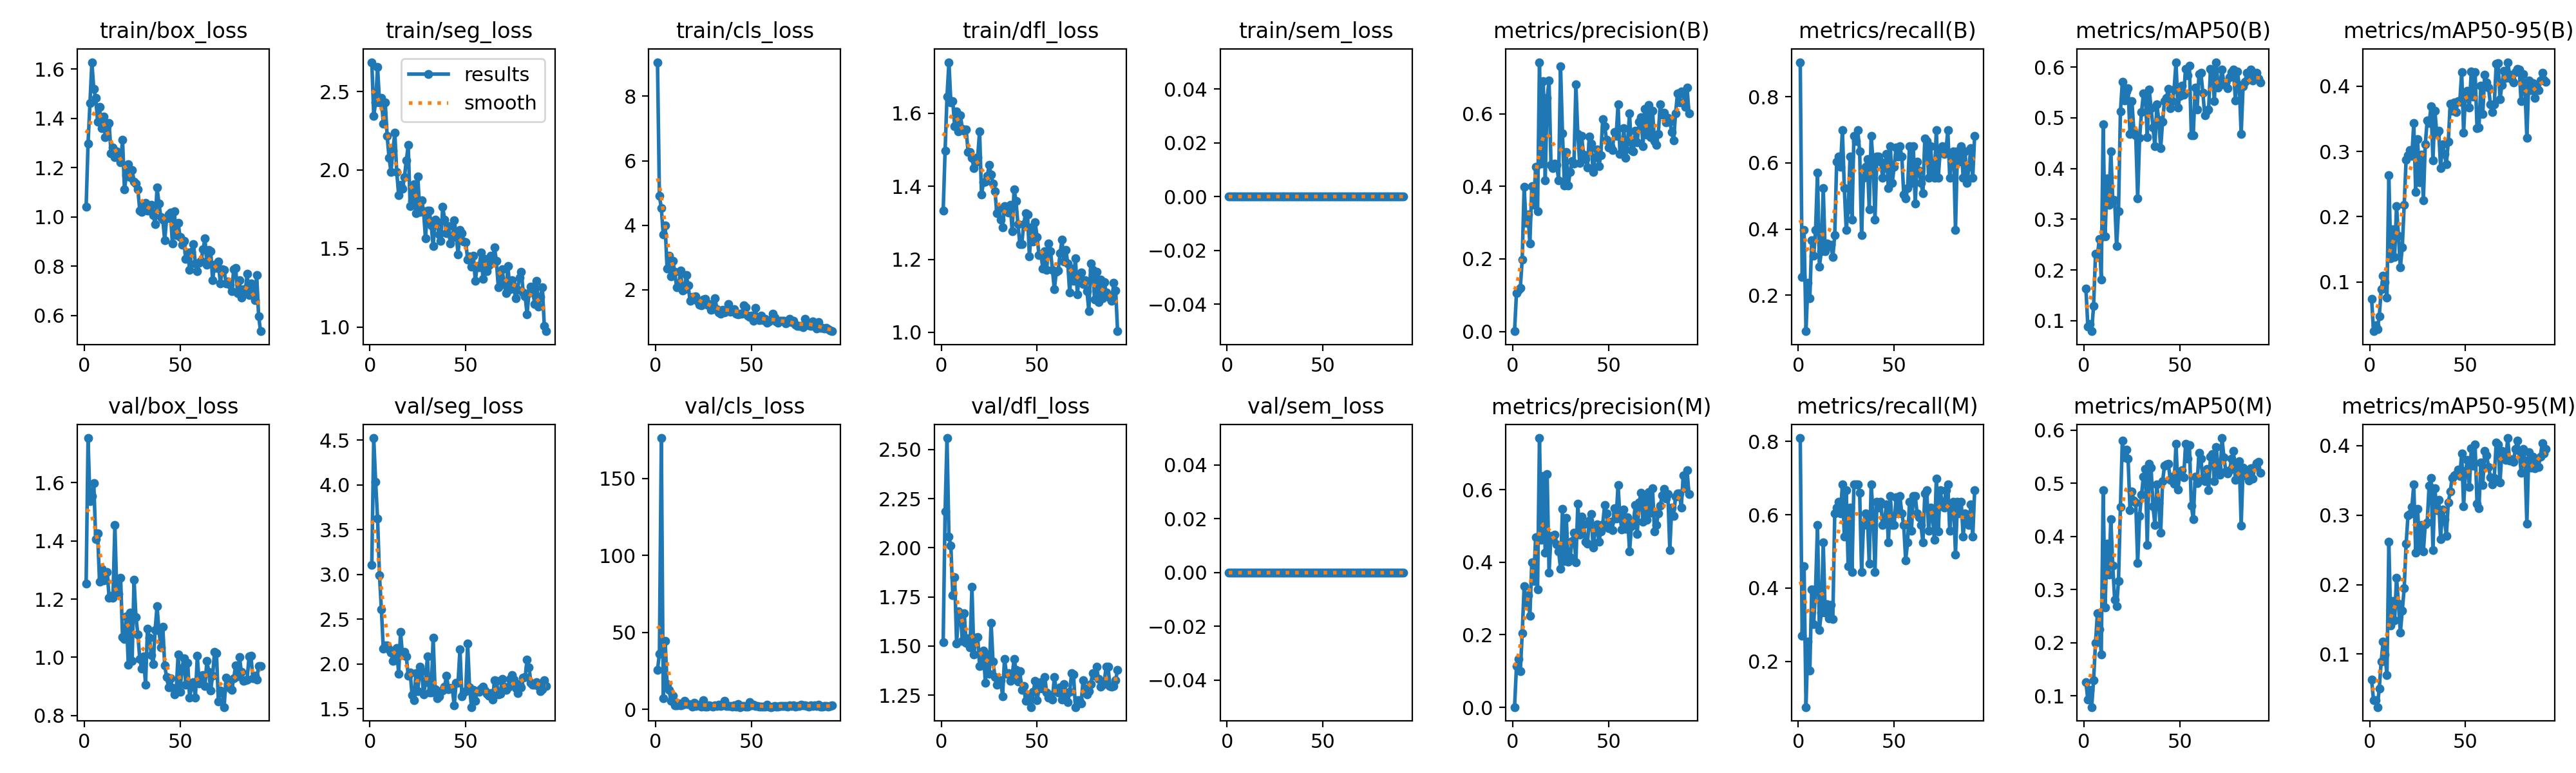

Values plotted in this chart, from the file beside it:
epoch, time, train/box_loss, train/seg_loss, train/cls_loss, train/dfl_loss, train/sem_loss, metrics/precision(B), metrics/recall(B), metrics/mAP50(B), metrics/mAP50-95(B), metrics/precision(M), metrics/recall(M), metrics/mAP50(M), metrics/mAP50-95(M), val/box_loss, val/seg_loss, val/cls_loss, val/dfl_loss, val/sem_loss, lr/pg0, lr/pg1, lr/pg2
1, 8.283, 1.04, 2.687, 9.054, 1.333, 0, 0.00088, 0.9048, 0.1632, 0.07383, 0.00079, 0.8095, 0.1255, 0.06301, 1.253, 3.109, 25.46, 1.519, 0, 0.0006519, 0.0006519, 0.0006519
2, 13.71, 1.297, 2.346, 4.915, 1.498, 0, 0.1065, 0.254, 0.08816, 0.02435, 0.1131, 0.2698, 0.09301, 0.03342, 1.753, 4.524, 36.2, 2.185, 0, 0.001305, 0.001305, 0.001305
3, 19.03, 1.462, 2.433, 4.53, 1.646, 0, 0.1149, 0.3968, 0.09289, 0.03315, 0.1333, 0.4603, 0.1109, 0.03383, 1.536, 4.036, 176.3, 2.558, 0, 0.001946, 0.001946, 0.001946
4, 21.55, 1.627, 2.657, 3.71, 1.74, 0, 0.1198, 0.09084, 0.07913, 0.02778, 0.09889, 0.07497, 0.07906, 0.02375, 1.554, 3.627, 7.226, 2.055, 0, 0.001941, 0.001941, 0.001941
5, 26.23, 1.518, 2.432, 3.988, 1.63, 0, 0.1989, 0.2381, 0.129, 0.04724, 0.2041, 0.254, 0.13, 0.05075, 1.597, 2.992, 44.25, 2.011, 0, 0.001921, 0.001921, 0.001921
6, 30.95, 1.482, 2.46, 2.648, 1.633, 0, 0.3979, 0.1905, 0.2313, 0.08832, 0.3333, 0.1746, 0.2002, 0.08906, 1.406, 2.612, 16.47, 1.758, 0, 0.001901, 0.001901, 0.001901
7, 35.55, 1.386, 2.295, 3.06, 1.564, 0, 0.3, 0.3651, 0.229, 0.1091, 0.2903, 0.3968, 0.256, 0.1182, 1.426, 2.168, 12.71, 1.851, 0, 0.001881, 0.001881, 0.001881
8, 40.33, 1.446, 2.431, 2.412, 1.605, 0, 0.3232, 0.3184, 0.2608, 0.09939, 0.3096, 0.3016, 0.2248, 0.09921, 1.259, 2.211, 5.586, 1.512, 0, 0.001861, 0.001861, 0.001861
9, 45.52, 1.359, 2.218, 2.907, 1.55, 0, 0.2428, 0.3968, 0.1815, 0.07629, 0.2519, 0.3968, 0.1786, 0.06953, 1.304, 2.209, 8.792, 1.677, 0, 0.001842, 0.001842, 0.001842
10, 50.65, 1.407, 2.077, 2.551, 1.594, 0, 0.4002, 0.5714, 0.4872, 0.2639, 0.4002, 0.5714, 0.4867, 0.2612, 1.263, 2.161, 2.42, 1.66, 0, 0.001822, 0.001822, 0.001822
11, 53.25, 1.324, 1.989, 2.077, 1.557, 0, 0.3487, 0.2857, 0.2655, 0.1361, 0.3487, 0.2857, 0.2666, 0.1409, 1.268, 2.126, 2.765, 1.525, 0, 0.001802, 0.001802, 0.001802
12, 58.35, 1.367, 2.122, 2.104, 1.552, 0, 0.453, 0.3333, 0.38, 0.1805, 0.4693, 0.3333, 0.3865, 0.1761, 1.292, 2.033, 3.838, 1.667, 0, 0.001782, 0.001782, 0.001782
13, 63.33, 1.38, 2.236, 2.589, 1.555, 0, 0.3315, 0.5238, 0.3286, 0.1381, 0.3245, 0.5238, 0.3284, 0.1486, 1.205, 2.043, 2.488, 1.516, 0, 0.001762, 0.001762, 0.001762
14, 68.07, 1.257, 1.989, 1.989, 1.493, 0, 0.7422, 0.3333, 0.4343, 0.2162, 0.7422, 0.3333, 0.433, 0.21, 1.21, 2.179, 2.898, 1.54, 0, 0.001743, 0.001743, 0.001743
15, 72.81, 1.281, 1.839, 2.009, 1.493, 0, 0.4626, 0.3553, 0.3382, 0.1708, 0.4626, 0.3553, 0.3449, 0.1727, 1.203, 1.89, 5.57, 1.492, 0, 0.001723, 0.001723, 0.001723
16, 77.41, 1.243, 1.905, 2.453, 1.477, 0, 0.69, 0.3492, 0.3372, 0.122, 0.6381, 0.3175, 0.281, 0.1307, 1.455, 2.362, 3.517, 1.8, 0, 0.001703, 0.001703, 0.001703
17, 79.5, 1.265, 1.88, 2.13, 1.449, 0, 0.4166, 0.3514, 0.2465, 0.1531, 0.4268, 0.3547, 0.2685, 0.1625, 1.218, 2.096, 3.392, 1.458, 0, 0.001683, 0.001683, 0.001683
18, 84.14, 1.254, 1.954, 1.662, 1.467, 0, 0.6435, 0.3153, 0.316, 0.2179, 0.6435, 0.3153, 0.3162, 0.1949, 1.219, 2.136, 3.079, 1.541, 0, 0.001663, 0.001663, 0.001663
19, 88.78, 1.222, 2.06, 1.777, 1.48, 0, 0.6916, 0.381, 0.5124, 0.2873, 0.3706, 0.6032, 0.455, 0.2586, 1.273, 2.083, 1.777, 1.544, 0, 0.001644, 0.001644, 0.001644
20, 93.45, 1.312, 2.159, 1.777, 1.551, 0, 0.4597, 0.6032, 0.571, 0.2937, 0.4725, 0.619, 0.5806, 0.2998, 1.069, 1.867, 4.096, 1.398, 0, 0.001624, 0.001624, 0.001624
21, 98.04, 1.11, 1.772, 1.791, 1.377, 0, 0.4511, 0.619, 0.534, 0.3018, 0.4635, 0.6349, 0.5483, 0.3019, 1.062, 1.907, 2.06, 1.4, 0, 0.001604, 0.001604, 0.001604
22, 102.7, 1.17, 1.805, 1.654, 1.411, 0, 0.4627, 0.5879, 0.5525, 0.2933, 0.4752, 0.6038, 0.5634, 0.3115, 1.14, 1.655, 2.708, 1.476, 0, 0.001584, 0.001584, 0.001584
23, 107.4, 1.214, 1.909, 1.541, 1.412, 0, 0.4597, 0.6984, 0.5577, 0.3432, 0.4492, 0.6825, 0.5465, 0.3438, 0.9752, 1.597, 3.032, 1.312, 0, 0.001564, 0.001564, 0.001564
24, 109.5, 1.16, 1.724, 1.519, 1.428, 0, 0.4166, 0.5238, 0.4679, 0.2374, 0.4301, 0.5397, 0.449, 0.2461, 1.154, 1.896, 1.884, 1.458, 0, 0.001545, 0.001545, 0.001545
25, 114.1, 1.189, 1.961, 1.702, 1.458, 0, 0.7306, 0.3968, 0.533, 0.3185, 0.3815, 0.6667, 0.4839, 0.309, 0.9881, 1.693, 6.038, 1.36, 0, 0.001525, 0.001525, 0.001525
26, 118.8, 1.144, 1.735, 1.721, 1.432, 0, 0.5468, 0.4596, 0.4742, 0.2531, 0.5468, 0.4596, 0.4674, 0.2526, 1.267, 1.969, 1.901, 1.618, 0, 0.001505, 0.001505, 0.001505
27, 123.3, 1.135, 1.807, 1.533, 1.408, 0, 0.4026, 0.619, 0.4661, 0.2949, 0.4026, 0.619, 0.4644, 0.2861, 1.138, 1.918, 1.902, 1.421, 0, 0.001485, 0.001485, 0.001485
28, 128, 1.112, 1.736, 1.561, 1.387, 0, 0.494, 0.4286, 0.3409, 0.2249, 0.5218, 0.4444, 0.3504, 0.2474, 1.079, 1.658, 2.427, 1.344, 0, 0.001465, 0.001465, 0.001465
29, 132.6, 1.024, 1.566, 1.373, 1.326, 0, 0.4018, 0.6825, 0.46, 0.3106, 0.4018, 0.6825, 0.4386, 0.2866, 0.9935, 1.796, 2.169, 1.302, 0, 0.001446, 0.001446, 0.001446
30, 137.2, 1.02, 1.74, 1.404, 1.338, 0, 0.4404, 0.6667, 0.5108, 0.3474, 0.4133, 0.6825, 0.4785, 0.2898, 0.9615, 2.082, 1.82, 1.31, 0, 0.001426, 0.001426, 0.001426
31, 139.3, 1.05, 1.742, 1.744, 1.309, 0, 0.469, 0.6984, 0.5486, 0.343, 0.4584, 0.6825, 0.5125, 0.3423, 1.003, 1.68, 2.493, 1.325, 0, 0.001406, 0.001406, 0.001406
32, 143.9, 1.057, 1.647, 1.398, 1.287, 0, 0.4631, 0.6349, 0.5432, 0.369, 0.4806, 0.6609, 0.5269, 0.3535, 0.9061, 1.68, 2.339, 1.245, 0, 0.001386, 0.001386, 0.001386
33, 148.6, 1.026, 1.516, 1.309, 1.346, 0, 0.6807, 0.381, 0.4624, 0.2866, 0.3995, 0.4444, 0.3842, 0.2492, 1.097, 2.295, 3.127, 1.435, 0, 0.001366, 0.001366, 0.001366
34, 153.2, 1.028, 1.684, 1.269, 1.332, 0, 0.545, 0.5556, 0.5558, 0.3626, 0.5606, 0.5714, 0.5366, 0.3387, 1.068, 1.721, 1.956, 1.36, 0, 0.001347, 0.001347, 0.001347
35, 157.8, 1.049, 1.666, 1.386, 1.328, 0, 0.4636, 0.5873, 0.5191, 0.3274, 0.4762, 0.6032, 0.5291, 0.3066, 1.007, 1.614, 2.43, 1.362, 0, 0.001327, 0.001327, 0.001327
36, 162.5, 1.007, 1.592, 1.3, 1.35, 0, 0.5384, 0.611, 0.4807, 0.3315, 0.5258, 0.5984, 0.4562, 0.3223, 0.9765, 1.637, 5.346, 1.321, 0, 0.001307, 0.001307, 0.001307
37, 167.1, 0.9714, 1.548, 1.378, 1.277, 0, 0.4884, 0.4603, 0.4435, 0.2748, 0.5038, 0.4674, 0.4216, 0.2657, 1.094, 1.698, 2.152, 1.352, 0, 0.001287, 0.001287, 0.001287
38, 169.2, 1.119, 1.767, 1.555, 1.392, 0, 0.4743, 0.6825, 0.5264, 0.3112, 0.4569, 0.6825, 0.4981, 0.3079, 1.176, 1.702, 2.244, 1.433, 0, 0.001267, 0.001267, 0.001267
39, 173.8, 1.054, 1.684, 1.323, 1.36, 0, 0.4517, 0.6032, 0.496, 0.2957, 0.4517, 0.6032, 0.4627, 0.2942, 1.091, 1.749, 1.969, 1.38, 0, 0.001248, 0.001248, 0.001248
40, 178.4, 0.998, 1.597, 1.385, 1.296, 0, 0.5376, 0.4286, 0.44, 0.2807, 0.5149, 0.4444, 0.4068, 0.2704, 1.035, 1.872, 1.925, 1.318, 0, 0.001228, 0.001228, 0.001228
41, 183.1, 0.9886, 1.644, 1.4, 1.242, 0, 0.5178, 0.619, 0.4928, 0.3145, 0.532, 0.6349, 0.5037, 0.318, 1.106, 1.72, 2.348, 1.372, 0, 0.001208, 0.001208, 0.001208
42, 187.7, 0.9046, 1.53, 1.267, 1.242, 0, 0.4397, 0.619, 0.5328, 0.3726, 0.4397, 0.619, 0.5328, 0.3336, 0.9721, 1.735, 1.908, 1.276, 0, 0.001188, 0.001188, 0.001188
43, 192.4, 0.9942, 1.57, 1.245, 1.296, 0, 0.48, 0.6032, 0.5398, 0.3624, 0.4848, 0.6349, 0.5349, 0.3534, 0.9317, 1.725, 3.422, 1.296, 0, 0.001168, 0.001168, 0.001168
44, 196.9, 1.011, 1.682, 1.259, 1.326, 0, 0.5009, 0.5556, 0.5568, 0.3749, 0.505, 0.5714, 0.5364, 0.3573, 0.8969, 1.538, 1.491, 1.223, 0, 0.001149, 0.001149, 0.001149
45, 199.1, 1.018, 1.592, 1.27, 1.323, 0, 0.4561, 0.5856, 0.5194, 0.3602, 0.4561, 0.5856, 0.5063, 0.3587, 0.9289, 1.79, 2.294, 1.25, 0, 0.001129, 0.001129, 0.001129
46, 203.6, 0.8932, 1.464, 1.527, 1.208, 0, 0.485, 0.6279, 0.5331, 0.3772, 0.485, 0.6279, 0.5119, 0.3655, 0.8958, 1.793, 2.052, 1.252, 0, 0.001109, 0.001109, 0.001109
47, 208.3, 1.023, 1.619, 1.468, 1.288, 0, 0.5849, 0.5238, 0.5561, 0.376, 0.5049, 0.5238, 0.4989, 0.3563, 0.8727, 2.167, 1.629, 1.19, 0, 0.001089, 0.001089, 0.001089
48, 212.9, 0.9269, 1.598, 1.21, 1.249, 0, 0.5665, 0.6508, 0.6097, 0.4215, 0.5568, 0.6508, 0.5746, 0.3888, 0.887, 1.642, 1.689, 1.267, 0, 0.001069, 0.001069, 0.001069
49, 217.6, 0.9763, 1.543, 1.16, 1.301, 0, 0.5276, 0.5397, 0.5199, 0.3286, 0.5339, 0.5714, 0.4884, 0.3129, 1.01, 1.68, 4.581, 1.321, 0, 0.00105, 0.00105, 0.00105
50, 222.2, 0.9182, 1.542, 1.19, 1.262, 0, 0.5068, 0.5873, 0.543, 0.39, 0.4931, 0.5714, 0.5183, 0.3633, 0.8818, 1.694, 2.416, 1.224, 0, 0.00103, 0.00103, 0.00103
51, 226.8, 0.888, 1.432, 1.042, 1.211, 0, 0.5111, 0.6472, 0.5634, 0.3927, 0.5111, 0.6472, 0.5245, 0.3794, 0.9639, 2.229, 3.043, 1.282, 0, 0.00101, 0.00101, 0.00101
52, 231.3, 0.9019, 1.449, 1.439, 1.214, 0, 0.5006, 0.619, 0.5452, 0.3673, 0.4878, 0.6032, 0.511, 0.34, 0.9967, 1.74, 2.075, 1.315, 0, 0.0009902, 0.0009902, 0.0009902
53, 233.5, 0.8305, 1.386, 1.107, 1.175, 0, 0.5489, 0.6508, 0.5971, 0.4229, 0.5489, 0.6508, 0.5741, 0.3958, 0.9055, 1.519, 2.334, 1.284, 0, 0.0009704, 0.0009704, 0.0009704
54, 238, 0.8568, 1.453, 1.069, 1.222, 0, 0.5384, 0.619, 0.5838, 0.3839, 0.5207, 0.6035, 0.5465, 0.3708, 0.9822, 1.707, 1.915, 1.342, 0, 0.0009506, 0.0009506, 0.0009506
55, 242.5, 0.7851, 1.294, 1.191, 1.172, 0, 0.626, 0.5047, 0.6023, 0.4216, 0.6132, 0.5714, 0.5715, 0.4012, 0.8613, 1.587, 1.59, 1.265, 0, 0.0009308, 0.0009308, 0.0009308
56, 247.1, 0.8587, 1.39, 1.061, 1.244, 0, 0.4891, 0.4921, 0.465, 0.3361, 0.5241, 0.4762, 0.4582, 0.3161, 0.899, 1.699, 1.728, 1.237, 0, 0.000911, 0.000911, 0.000911
57, 251.7, 0.8893, 1.38, 1.092, 1.223, 0, 0.4905, 0.5238, 0.4657, 0.3365, 0.4905, 0.5238, 0.4324, 0.3094, 0.9151, 1.686, 1.866, 1.251, 0, 0.0008912, 0.0008912, 0.0008912
58, 256.3, 0.812, 1.474, 0.9734, 1.172, 0, 0.5597, 0.6508, 0.559, 0.4006, 0.5447, 0.6349, 0.5124, 0.3755, 0.8616, 1.728, 2.822, 1.226, 0, 0.0008714, 0.0008714, 0.0008714
59, 260.9, 0.7796, 1.308, 1.017, 1.117, 0, 0.4785, 0.5397, 0.5168, 0.3576, 0.4926, 0.5556, 0.4999, 0.3434, 1.004, 1.746, 1.763, 1.343, 0, 0.0008516, 0.0008516, 0.0008516
60, 262.9, 0.8134, 1.434, 1.082, 1.166, 0, 0.5238, 0.6508, 0.5859, 0.4172, 0.5238, 0.6508, 0.5577, 0.3925, 0.9098, 1.704, 1.436, 1.273, 0, 0.0008318, 0.0008318, 0.0008318
... 32 more rows
